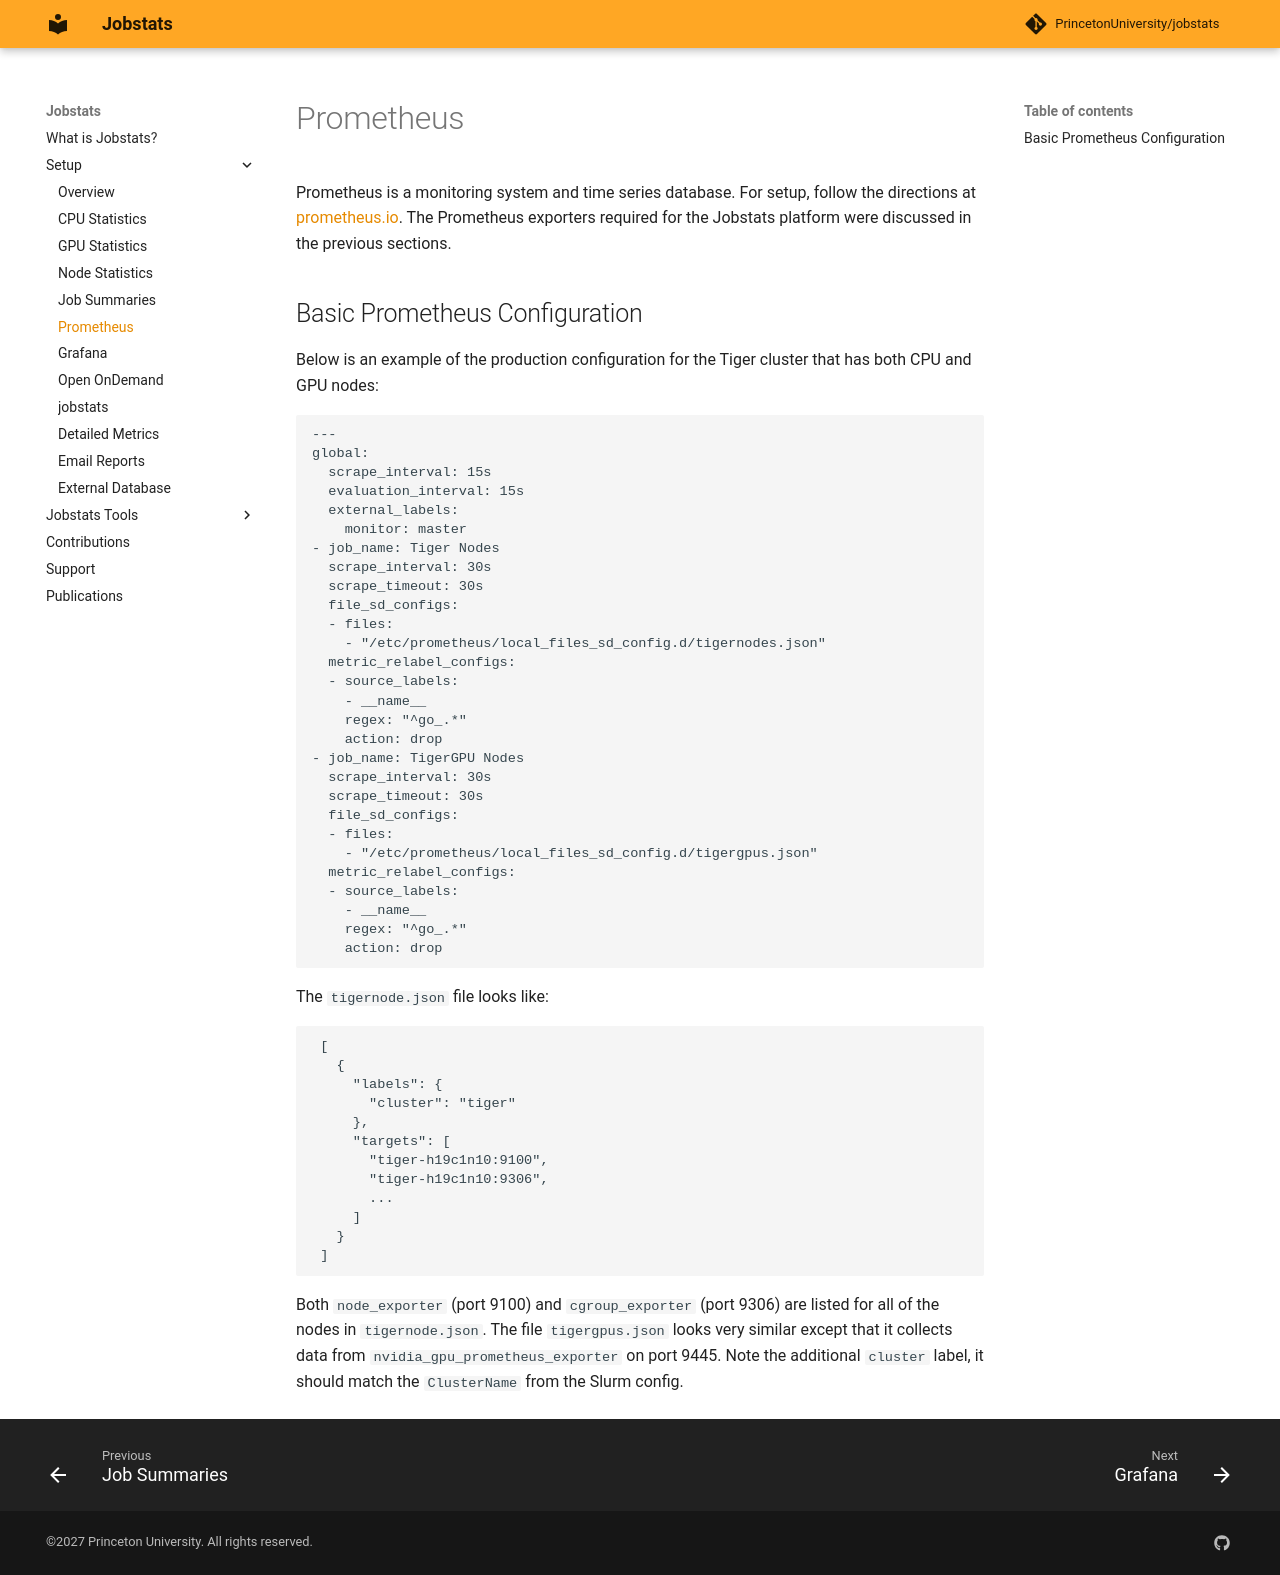

repository: ycrc/jobstats · page: setup/prometheus/index.html · generator: mkdocs

# Prometheus

Prometheus is a monitoring system and time series database. For setup, follow the directions at [prometheus.io](https://prometheus.io/). The Prometheus exporters required for the Jobstats platform were discussed in the previous sections.

## Basic Prometheus Configuration

Below is an example of the production configuration for the Tiger cluster that has both CPU and GPU nodes:

```
---
global:
  scrape_interval: 15s
  evaluation_interval: 15s
  external_labels:
    monitor: master
- job_name: Tiger Nodes
  scrape_interval: 30s
  scrape_timeout: 30s
  file_sd_configs:
  - files:
    - "/etc/prometheus/local_files_sd_config.d/tigernodes.json"
  metric_relabel_configs:
  - source_labels:
    - __name__
    regex: "^go_.*"
    action: drop
- job_name: TigerGPU Nodes
  scrape_interval: 30s
  scrape_timeout: 30s
  file_sd_configs:
  - files:
    - "/etc/prometheus/local_files_sd_config.d/tigergpus.json"
  metric_relabel_configs:
  - source_labels:
    - __name__
    regex: "^go_.*"
    action: drop
```

The `tigernode.json` file looks like:

```
 [
   {
     "labels": {
       "cluster": "tiger"
     },
     "targets": [
       "tiger-h19c1n10:9100",
       "tiger-h19c1n10:9306",
       ...
     ]
   }
 ]
```

Both `node_exporter` (port 9100) and `cgroup_exporter` (port 9306) are listed for all of the nodes in `tigernode.json`. The file `tigergpus.json` looks very similar except that it collects data from `nvidia_gpu_prometheus_exporter` on port 9445. Note the additional `cluster` label, it should match the `ClusterName` from the Slurm config.
